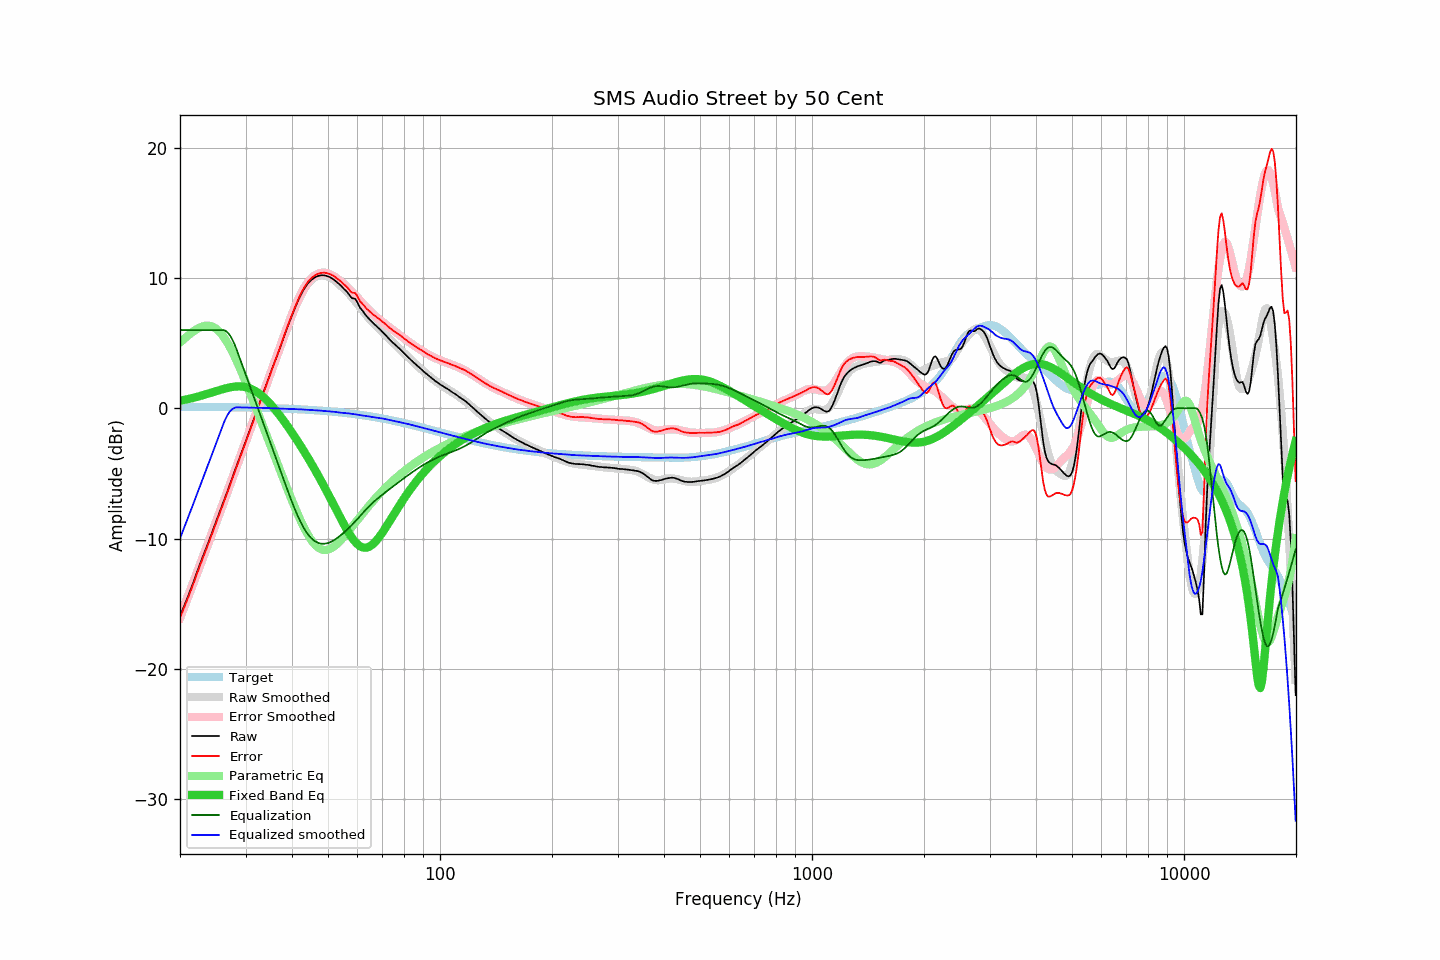

Values plotted in this chart, from the file beside it:
frequency, raw, error, smoothed, error_smoothed, equalization, parametric_eq, equalized_raw, equalized_smoothed, target
20.00, -15.97, -16.09, -15.99, -16.10, 6.00, 0.58, -9.97, -9.99, 0.12
20.20, -15.65, -15.77, -15.67, -15.78, 6.00, 0.60, -9.65, -9.67, 0.12
20.40, -15.34, -15.46, -15.36, -15.46, 6.00, 0.62, -9.34, -9.36, 0.12
20.61, -15.04, -15.16, -15.04, -15.14, 6.00, 0.65, -9.04, -9.04, 0.12
20.81, -14.72, -14.84, -14.71, -14.82, 6.00, 0.68, -8.72, -8.71, 0.12
21.02, -14.43, -14.54, -14.39, -14.50, 6.00, 0.70, -8.43, -8.39, 0.11
21.23, -14.11, -14.22, -14.07, -14.17, 6.00, 0.73, -8.11, -8.07, 0.11
21.44, -13.78, -13.90, -13.75, -13.85, 6.00, 0.76, -7.78, -7.75, 0.11
21.66, -13.46, -13.57, -13.43, -13.53, 6.00, 0.79, -7.46, -7.43, 0.11
21.87, -13.11, -13.22, -13.10, -13.20, 6.00, 0.82, -7.11, -7.10, 0.11
22.09, -12.76, -12.87, -12.78, -12.88, 6.00, 0.86, -6.76, -6.78, 0.11
22.31, -12.43, -12.54, -12.45, -12.55, 6.00, 0.89, -6.43, -6.45, 0.11
22.54, -12.10, -12.21, -12.13, -12.22, 6.00, 0.92, -6.10, -6.13, 0.11
22.76, -11.77, -11.87, -11.80, -11.90, 6.00, 0.96, -5.77, -5.80, 0.11
22.99, -11.45, -11.55, -11.47, -11.57, 6.00, 0.99, -5.45, -5.47, 0.11
23.22, -11.14, -11.24, -11.14, -11.24, 6.00, 1.03, -5.14, -5.14, 0.10
23.45, -10.82, -10.92, -10.81, -10.91, 6.00, 1.07, -4.82, -4.81, 0.10
23.69, -10.50, -10.60, -10.48, -10.59, 6.00, 1.10, -4.50, -4.48, 0.10
23.92, -10.17, -10.27, -10.16, -10.26, 6.00, 1.14, -4.17, -4.16, 0.10
24.16, -9.84, -9.94, -9.84, -9.93, 6.00, 1.18, -3.84, -3.84, 0.10
24.40, -9.51, -9.61, -9.51, -9.61, 6.00, 1.22, -3.51, -3.51, 0.10
24.65, -9.19, -9.29, -9.19, -9.28, 6.00, 1.26, -3.19, -3.19, 0.10
24.89, -8.85, -8.95, -8.86, -8.95, 6.00, 1.30, -2.85, -2.86, 0.09
25.14, -8.52, -8.62, -8.54, -8.62, 6.00, 1.34, -2.52, -2.54, 0.09
25.39, -8.19, -8.28, -8.21, -8.29, 6.00, 1.37, -2.19, -2.21, 0.09
25.65, -7.88, -7.97, -7.87, -7.96, 6.00, 1.41, -1.88, -1.87, 0.09
25.91, -7.55, -7.64, -7.54, -7.62, 6.00, 1.45, -1.55, -1.54, 0.09
26.16, -7.21, -7.30, -7.20, -7.29, 6.00, 1.48, -1.21, -1.20, 0.09
26.43, -6.88, -6.97, -6.87, -6.95, 5.96, 1.52, -0.92, -0.90, 0.08
26.69, -6.54, -6.62, -6.53, -6.61, 5.88, 1.55, -0.65, -0.64, 0.08
26.96, -6.20, -6.28, -6.19, -6.27, 5.76, 1.58, -0.44, -0.43, 0.08
27.23, -5.85, -5.93, -5.86, -5.93, 5.60, 1.60, -0.25, -0.26, 0.08
27.50, -5.51, -5.59, -5.52, -5.59, 5.40, 1.62, -0.11, -0.12, 0.08
27.77, -5.16, -5.24, -5.18, -5.25, 5.16, 1.64, -0.00, -0.02, 0.08
28.05, -4.83, -4.90, -4.85, -4.92, 4.89, 1.66, 0.06, 0.04, 0.07
28.33, -4.50, -4.57, -4.51, -4.58, 4.58, 1.67, 0.08, 0.07, 0.07
28.62, -4.17, -4.24, -4.17, -4.24, 4.24, 1.68, 0.07, 0.07, 0.07
28.90, -3.84, -3.90, -3.83, -3.90, 3.90, 1.68, 0.06, 0.07, 0.07
29.19, -3.51, -3.57, -3.50, -3.56, 3.56, 1.67, 0.06, 0.06, 0.07
29.48, -3.16, -3.23, -3.16, -3.22, 3.22, 1.66, 0.06, 0.06, 0.06
29.78, -2.83, -2.89, -2.83, -2.89, 2.89, 1.64, 0.06, 0.06, 0.06
30.08, -2.49, -2.55, -2.49, -2.55, 2.55, 1.62, 0.05, 0.05, 0.06
30.38, -2.16, -2.22, -2.16, -2.21, 2.21, 1.58, 0.05, 0.05, 0.06
30.68, -1.82, -1.87, -1.82, -1.87, 1.87, 1.54, 0.05, 0.05, 0.05
30.99, -1.48, -1.53, -1.48, -1.53, 1.53, 1.50, 0.05, 0.05, 0.05
31.30, -1.15, -1.20, -1.14, -1.19, 1.19, 1.44, 0.04, 0.04, 0.05
31.61, -0.81, -0.85, -0.80, -0.85, 0.85, 1.38, 0.04, 0.04, 0.04
31.93, -0.47, -0.51, -0.46, -0.50, 0.50, 1.31, 0.03, 0.04, 0.04
32.24, -0.12, -0.16, -0.12, -0.16, 0.16, 1.23, 0.04, 0.04, 0.04
32.57, 0.22, 0.18, 0.22, 0.18, -0.18, 1.15, 0.04, 0.04, 0.04
32.89, 0.56, 0.53, 0.56, 0.53, -0.53, 1.05, 0.04, 0.03, 0.03
33.22, 0.90, 0.87, 0.90, 0.87, -0.87, 0.95, 0.04, 0.03, 0.03
33.55, 1.25, 1.22, 1.24, 1.21, -1.21, 0.84, 0.04, 0.03, 0.03
33.89, 1.57, 1.55, 1.57, 1.55, -1.55, 0.73, 0.02, 0.02, 0.02
34.23, 1.91, 1.89, 1.91, 1.89, -1.89, 0.61, 0.02, 0.02, 0.02
34.57, 2.25, 2.24, 2.24, 2.23, -2.23, 0.48, 0.02, 0.01, 0.02
34.92, 2.59, 2.58, 2.58, 2.57, -2.57, 0.35, 0.01, 0.01, 0.01
35.27, 2.93, 2.92, 2.92, 2.91, -2.91, 0.21, 0.01, 0.00, 0.01
35.62, 3.26, 3.26, 3.25, 3.26, -3.26, 0.07, 0.00, -0.00, 0.00
35.97, 3.59, 3.59, 3.59, 3.60, -3.60, -0.08, -0.01, -0.01, -0.00
... 635 more rows
